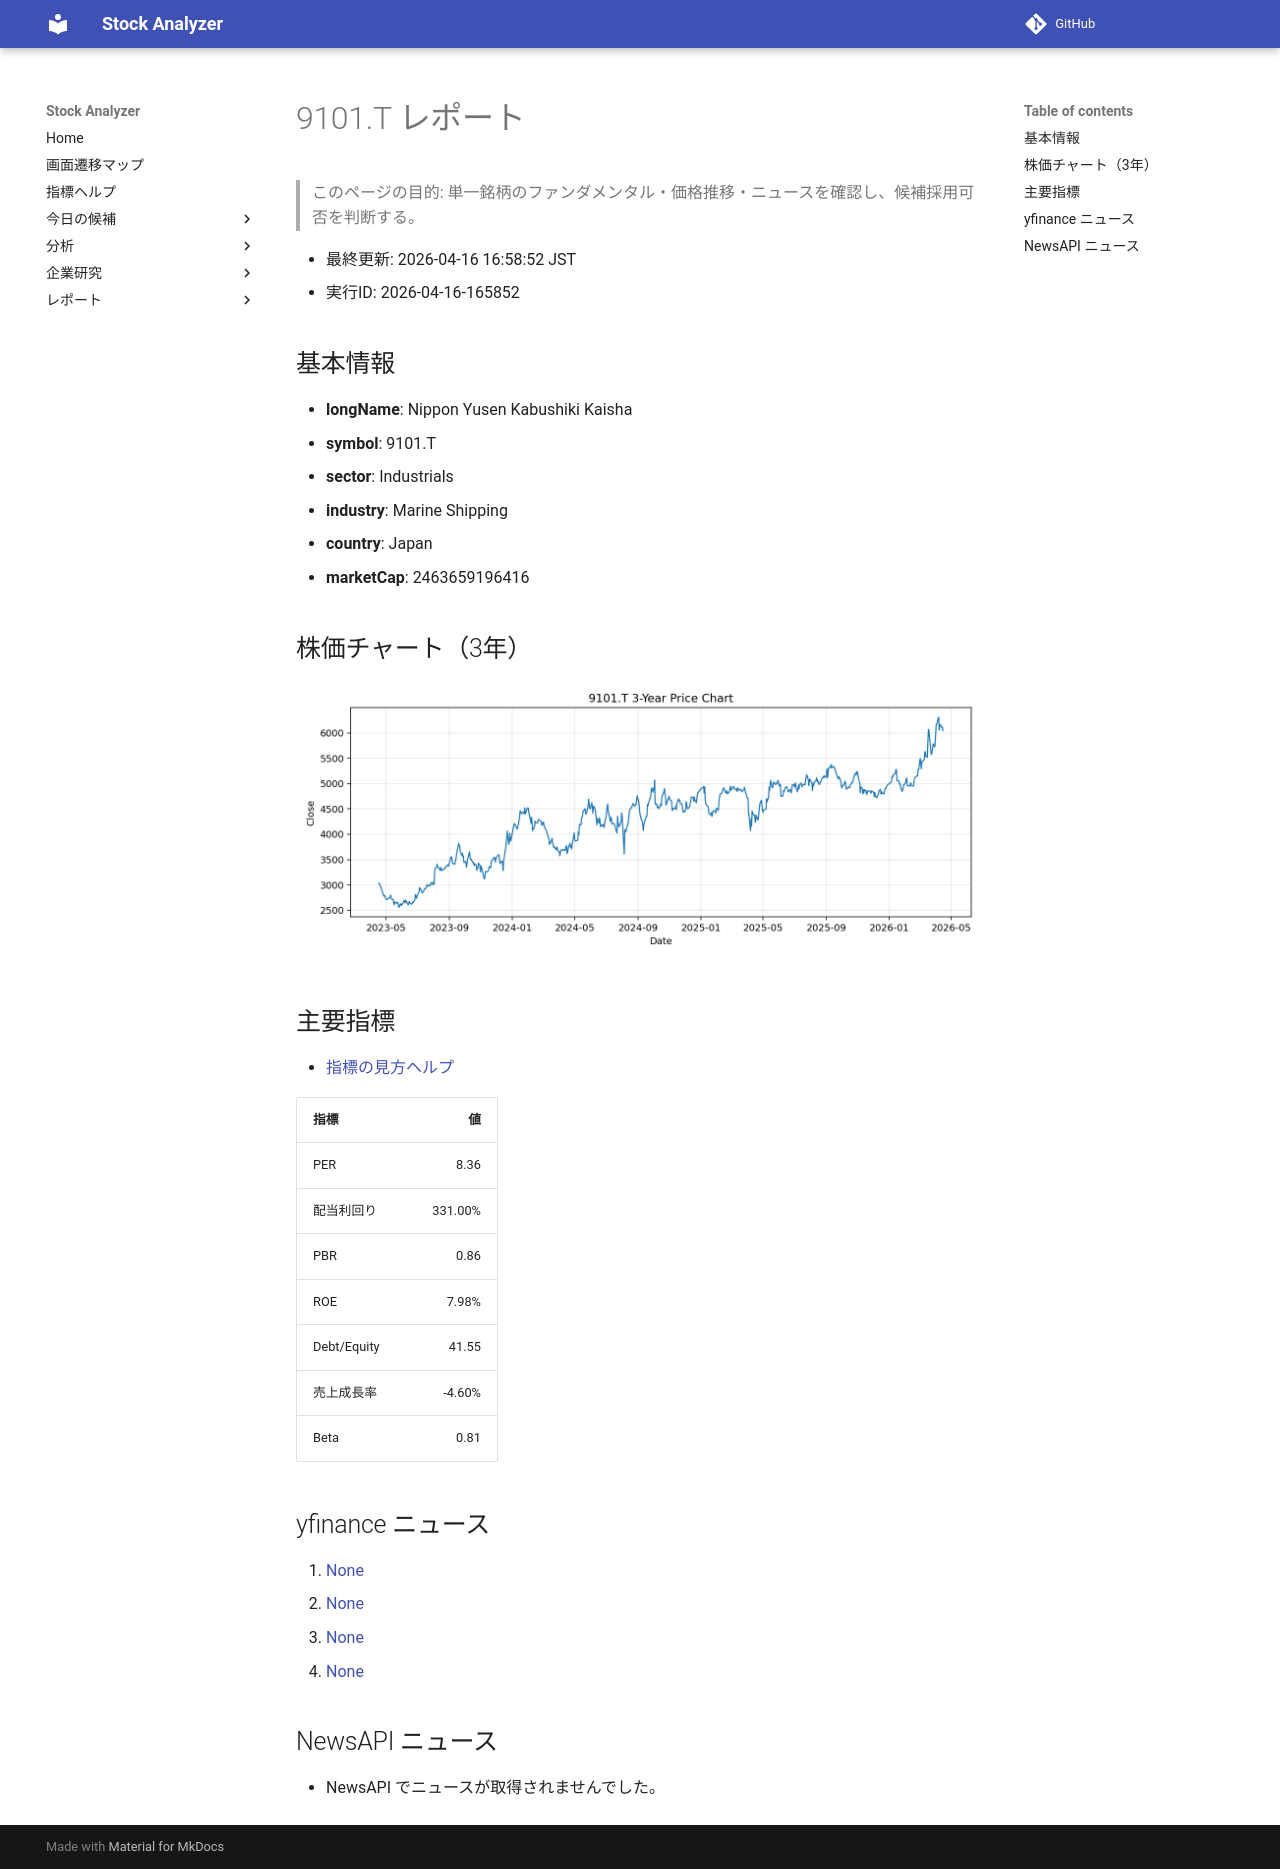

repository: Yumi-note/Making-APP · page: reports/2026-04-16/165852/9101_T/index.html · generator: mkdocs

# 9101.T レポート

> このページの目的: 単一銘柄のファンダメンタル・価格推移・ニュースを確認し、候補採用可否を判断する。

- 最終更新: 2026-04-16 16:58:52 JST
- 実行ID: 2026-04-16-165852

## 基本情報

- **longName**: Nippon Yusen Kabushiki Kaisha
- **symbol**: 9101.T
- **sector**: Industrials
- **industry**: Marine Shipping
- **country**: Japan
- **marketCap**: 2463659196416

## 株価チャート（3年）

![9101.T 3-year price chart](9101_T_3y.png)

## 主要指標

- [指標の見方ヘルプ](../../../../indicators.md)

| 指標 | 値 |
|---|---:|
| PER | 8.36 |
| 配当利回り | 331.00% |
| PBR | 0.86 |
| ROE | 7.98% |
| Debt/Equity | 41.55 |
| 売上成長率 | -4.60% |
| Beta | 0.81 |

## yfinance ニュース

1. [None](None)
2. [None](None)
3. [None](None)
4. [None](None)

## NewsAPI ニュース

- NewsAPI でニュースが取得されませんでした。
